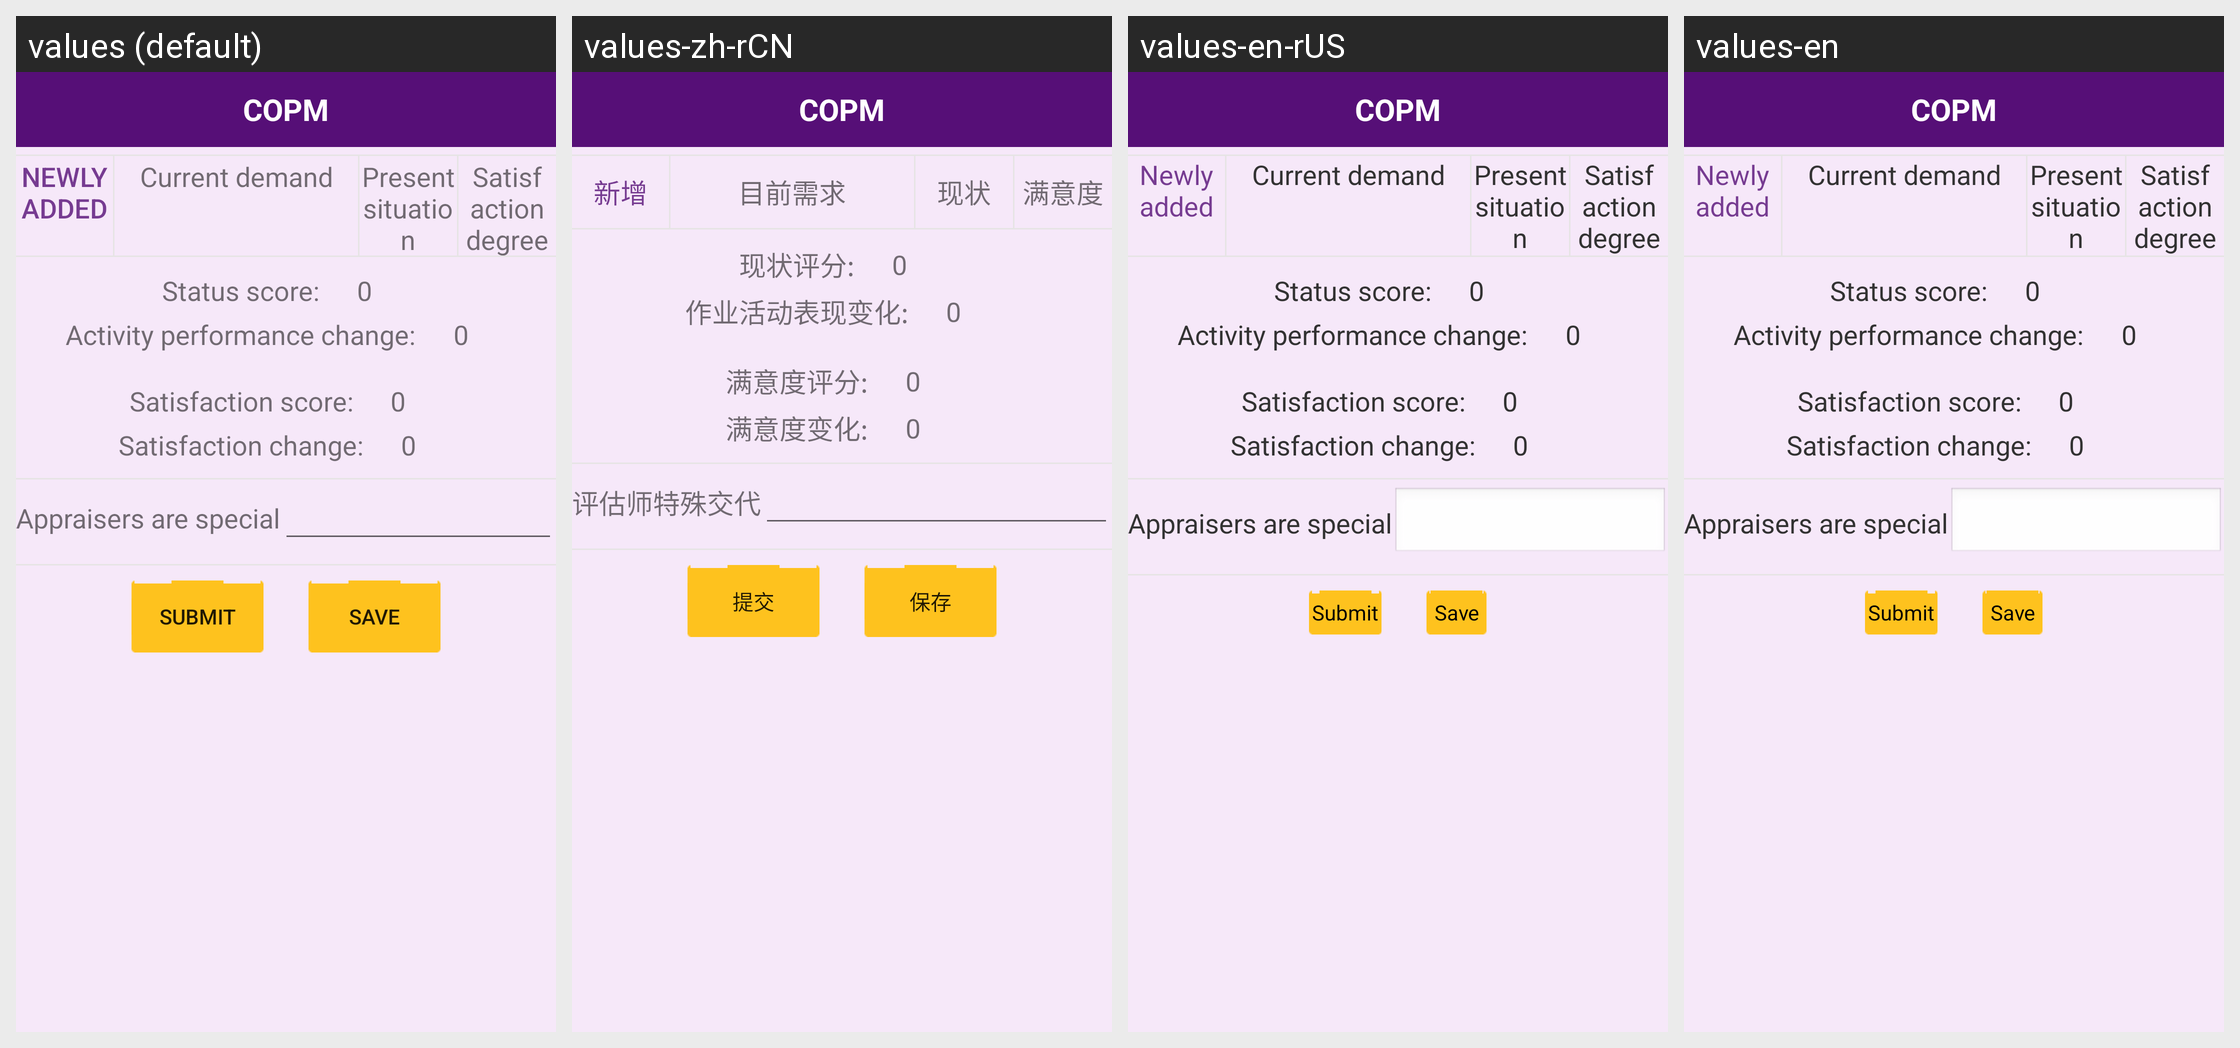

Locale-by-locale string values for the Android screen shown in this grid:
Android screen res/layout/activity_copm.xml rendered under 4 locales, left to right: values (default), values-zh-rCN, values-en-rUS, values-en. Device: Nexus 5 (rendered at 1080×1920; each locale shown at half size, 540×960, under a caption strip naming it); theme AppTheme.
Strings drawn on this screen, with the default value and each locale's value (text and hints the layout hard-codes, and strings that could not be matched under every locale, appear in the picture but are not listed):

newly_added
  values: Newly added
  values-zh-rCN: 新增
  values-en-rUS: Newly added
  values-en: Newly added

current_demand
  values: Current demand
  values-zh-rCN: 目前需求
  values-en-rUS: Current demand
  values-en: Current demand

present_situation
  values: Present situation
  values-zh-rCN: 现状
  values-en-rUS: Present situation
  values-en: Present situation

satisfaction_degree
  values: Satisfaction degree
  values-zh-rCN: 满意度
  values-en-rUS: Satisfaction degree
  values-en: Satisfaction degree

status_score
  values: Status score:
  values-zh-rCN: 现状评分:
  values-en-rUS: Status score:
  values-en: Status score:

activity_performance_change
  values: Activity performance change:
  values-zh-rCN: 作业活动表现变化:
  values-en-rUS: Activity performance change:
  values-en: Activity performance change:

satisfaction_score
  values: Satisfaction score:
  values-zh-rCN: 满意度评分:
  values-en-rUS: Satisfaction score:
  values-en: Satisfaction score:

satisfaction_change
  values: Satisfaction change:
  values-zh-rCN: 满意度变化:
  values-en-rUS: Satisfaction change:
  values-en: Satisfaction change:

appraisers_are_special
  values: Appraisers are special
  values-zh-rCN: 评估师特殊交代
  values-en-rUS: Appraisers are special
  values-en: Appraisers are special

submit
  values: Submit
  values-zh-rCN: 提交
  values-en-rUS: Submit
  values-en: Submit

save
  values: Save
  values-zh-rCN: 保存
  values-en-rUS: Save
  values-en: Save
